Image classification data set "split" (AntoineMLD/engravedetect-final on GitHub). Class labels (51): arc, balance, carré, cercle, cintre, coupe, coureur, csl, double triangle, e with double accent, e coeur, e courbe, e courbebasse, e oeil, e soleil, eas, epsilon e, figma, fleche, hexagon, isi, losange, diamond triangle square circle, lune, m symbol, washing machine, manette, n encoche, neo, neutron, music note, o courbebasse, oeil a, oeilprofil, omega, ordi, pont, road, s carre, s cercle, s losange, sigma, soleil, tortue, triangle, triangle square, triangle square circle, vcercle, wifi, wifi rectangle, étoile.

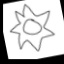
Label: soleil

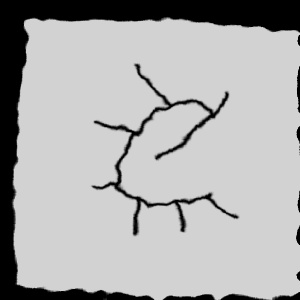
Label: e soleil

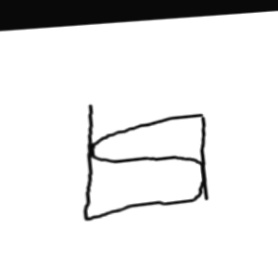
Label: isi

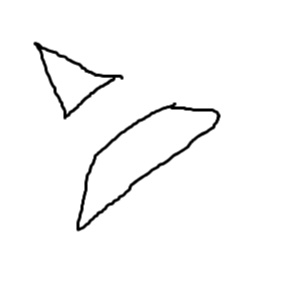
Label: fleche

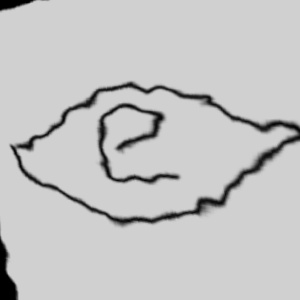
Label: e oeil

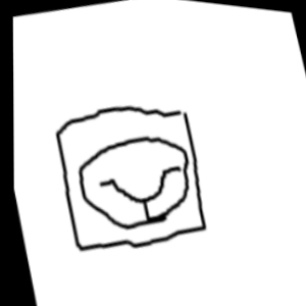
Label: washing machine
